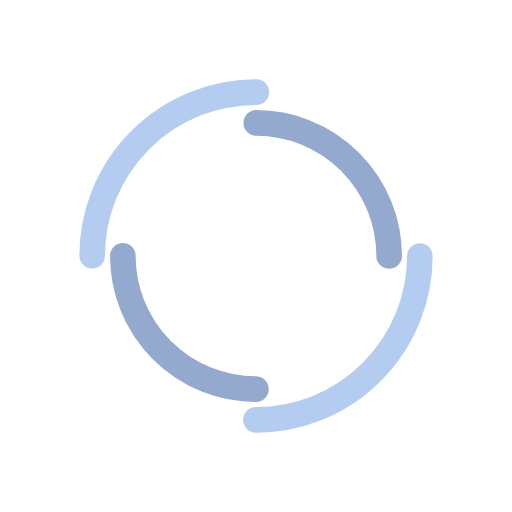
t = 0.00 s
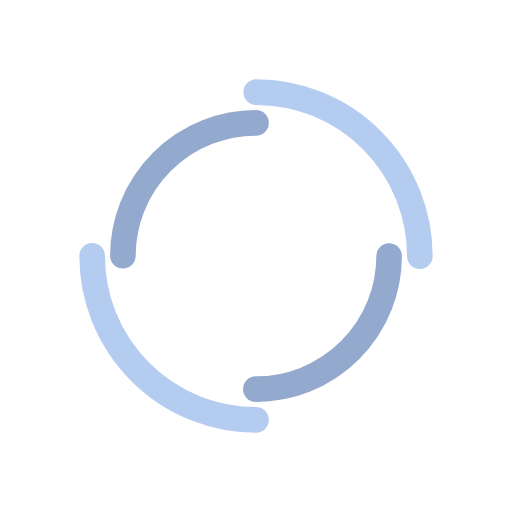
t = 0.43 s
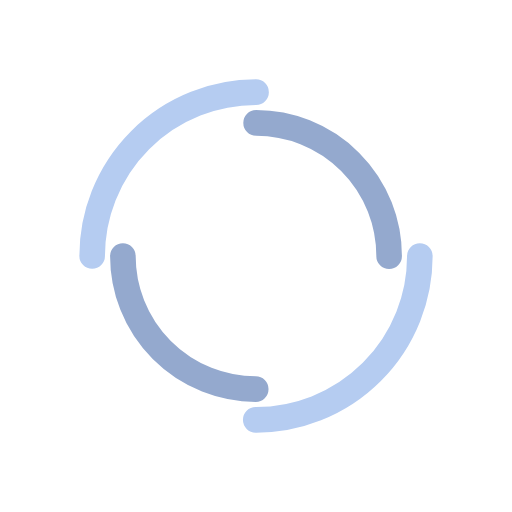
t = 0.86 s
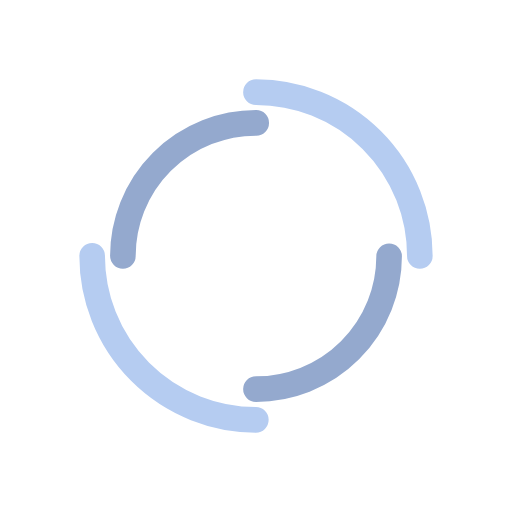
t = 1.29 s

The animated SVG that drew these frames (rendered in a browser with its animation timeline set to each time). Animation: 2 SMIL elements (animateTransform=2); one cycle of 1.72 s, repeats indefinitely.

<?xml version="1.0" encoding="utf-8"?>
<svg xmlns="http://www.w3.org/2000/svg" xmlns:xlink="http://www.w3.org/1999/xlink" style="margin: auto; background: none; display: block; shape-rendering: auto;" width="200px" height="200px" viewBox="0 0 100 100" preserveAspectRatio="xMidYMid">
<circle cx="50" cy="50" r="32" stroke-width="5" stroke="#b5ccf1" stroke-dasharray="50.26548245743669 50.26548245743669" fill="none" stroke-linecap="round" transform="rotate(87.3463 50 50)">
  <animateTransform attributeName="transform" type="rotate" dur="1.7241379310344827s" repeatCount="indefinite" keyTimes="0;1" values="0 50 50;360 50 50"></animateTransform>
</circle>
<circle cx="50" cy="50" r="26" stroke-width="5" stroke="#94a9ce" stroke-dasharray="40.840704496667314 40.840704496667314" stroke-dashoffset="40.840704496667314" fill="none" stroke-linecap="round" transform="rotate(-87.3463 50 50)">
  <animateTransform attributeName="transform" type="rotate" dur="1.7241379310344827s" repeatCount="indefinite" keyTimes="0;1" values="0 50 50;-360 50 50"></animateTransform>
</circle>
<!-- [ldio] generated by https://loading.io/ --></svg>